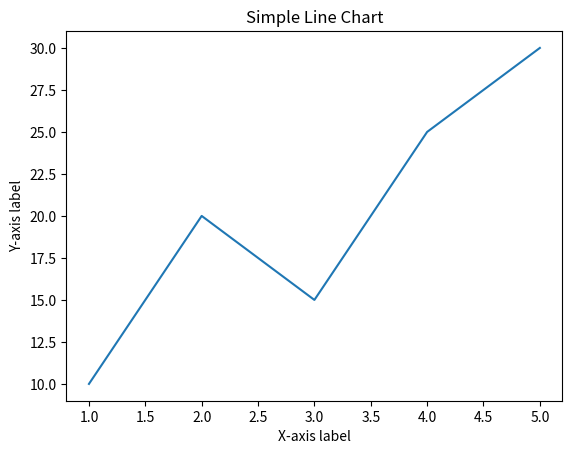

Write Python code to recreate this figure.

import matplotlib.pyplot as plt
import numpy as np

# Giả sử bạn đã có một danh sách các giá trị sim cosine và nhãn tương ứng
# Đây chỉ là ví dụ, bạn cần thay thế nó bằng dữ liệu thực tế của mình.
def plot_result_cosine_sim(similarities, labels, pos_label = 1, neg_label = 0):
    print("PLot:")
    # Phân loại các giá trị sim cosine theo nhãn
    same_speaker = [similarity for similarity, label in zip(similarities, labels) if label == pos_label]
    different_speaker = [similarity for similarity, label in zip(similarities, labels) if label == neg_label]

    # Vẽ biểu đồ
    plt.hist(same_speaker, bins=20, alpha=0.5, label='Same Speaker')
    plt.hist(different_speaker, bins=20, alpha=0.5, label='Different Speaker')

    # Đặt nhãn và tiêu đề cho biểu đồ
    plt.xlabel('Cosine Similarity')
    plt.ylabel('Frequency')
    plt.title('Speaker Verification Test')
    plt.legend()
    plt.tight_layout()

    # Hiển thị biểu đồ
    plt.show()

if __name__ == '__main__':
    def main(): 
        x = [1, 2, 3, 4, 5]
        y = [10, 20, 15, 25, 30]

        plt.plot(x, y)
        plt.xlabel('X-axis label')
        plt.ylabel('Y-axis label')
        plt.title('Simple Line Chart')
        plt.show()
        return
    main()